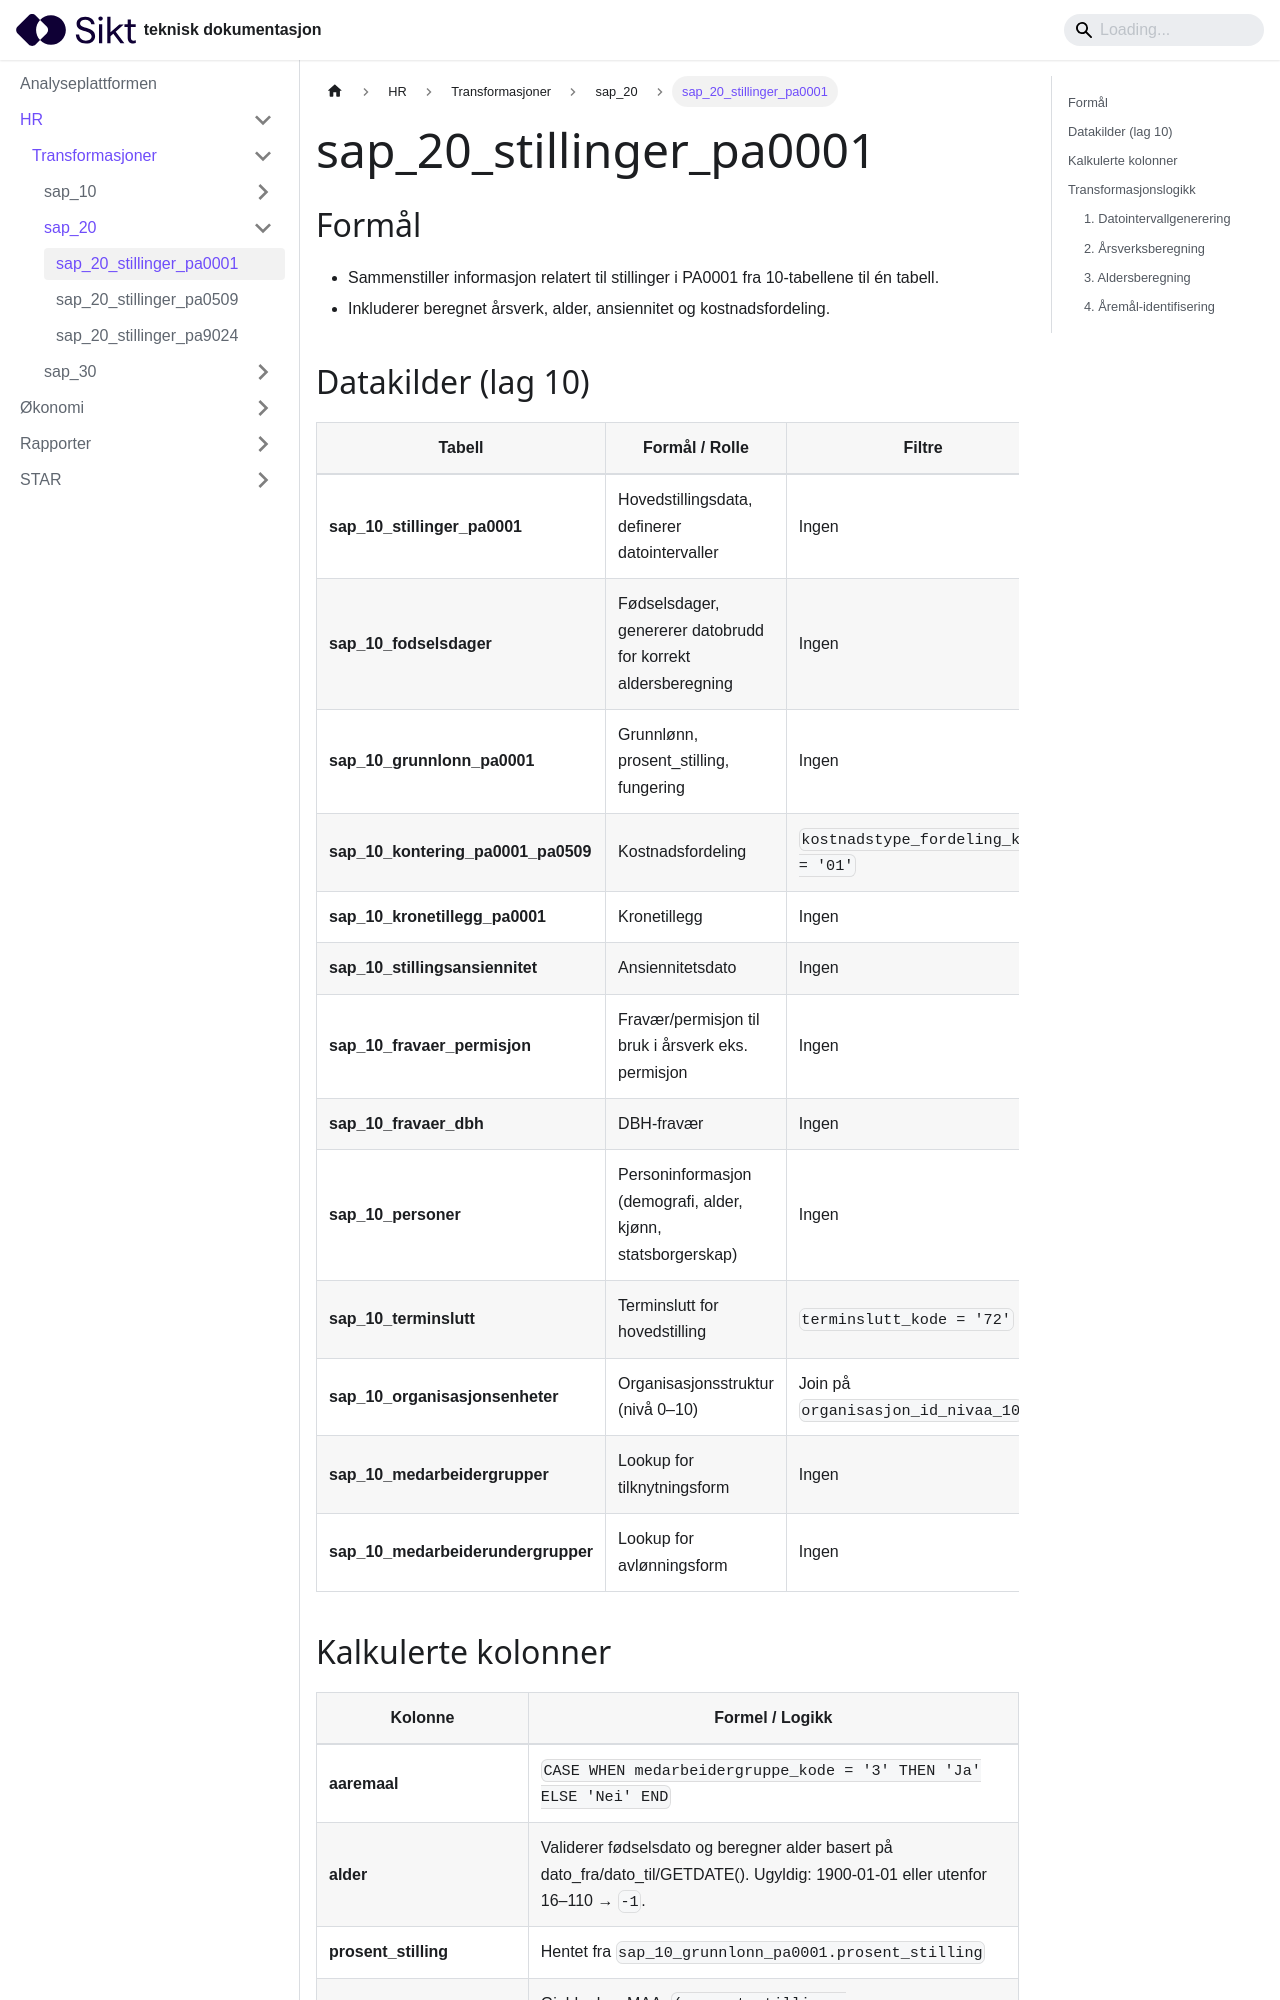

repository: sikt-no/docs · page: docs/ap/hr/transformasjoner/sap_20_stillinger_pa0001/index.html · generator: docusaurus

# sap_20_stillinger_pa0001

## Formål
- Sammenstiller informasjon relatert til stillinger i PA0001 fra 10-tabellene til én tabell.
- Inkluderer beregnet årsverk, alder, ansiennitet og kostnadsfordeling.

## Datakilder (lag 10)
| Tabell | Formål / Rolle | Filtre |
|--------|----------------|--------|
| **sap_10_stillinger_pa0001** | Hovedstillingsdata, definerer datointervaller | Ingen |
| **sap_10_fodselsdager** | Fødselsdager, genererer datobrudd for korrekt aldersberegning | Ingen |
| **sap_10_grunnlonn_pa0001** | Grunnlønn, prosent_stilling, fungering | Ingen |
| **sap_10_kontering_pa0001_pa0509** | Kostnadsfordeling | `kostnadstype_fordeling_kode = '01'` |
| **sap_10_kronetillegg_pa0001** | Kronetillegg | Ingen |
| **sap_10_stillingsansiennitet** | Ansiennitetsdato | Ingen |
| **sap_10_fravaer_permisjon** | Fravær/permisjon til bruk i årsverk eks. permisjon | Ingen |
| **sap_10_fravaer_dbh** | DBH-fravær | Ingen |
| **sap_10_personer** | Personinformasjon (demografi, alder, kjønn, statsborgerskap) | Ingen |
| **sap_10_terminslutt** | Terminslutt for hovedstilling | `terminslutt_kode = '72'` |
| **sap_10_organisasjonsenheter** | Organisasjonsstruktur (nivå 0–10) | Join på `organisasjon_id_nivaa_10` |
| **sap_10_medarbeidergrupper** | Lookup for tilknytningsform | Ingen |
| **sap_10_medarbeiderundergrupper** | Lookup for avlønningsform | Ingen |
